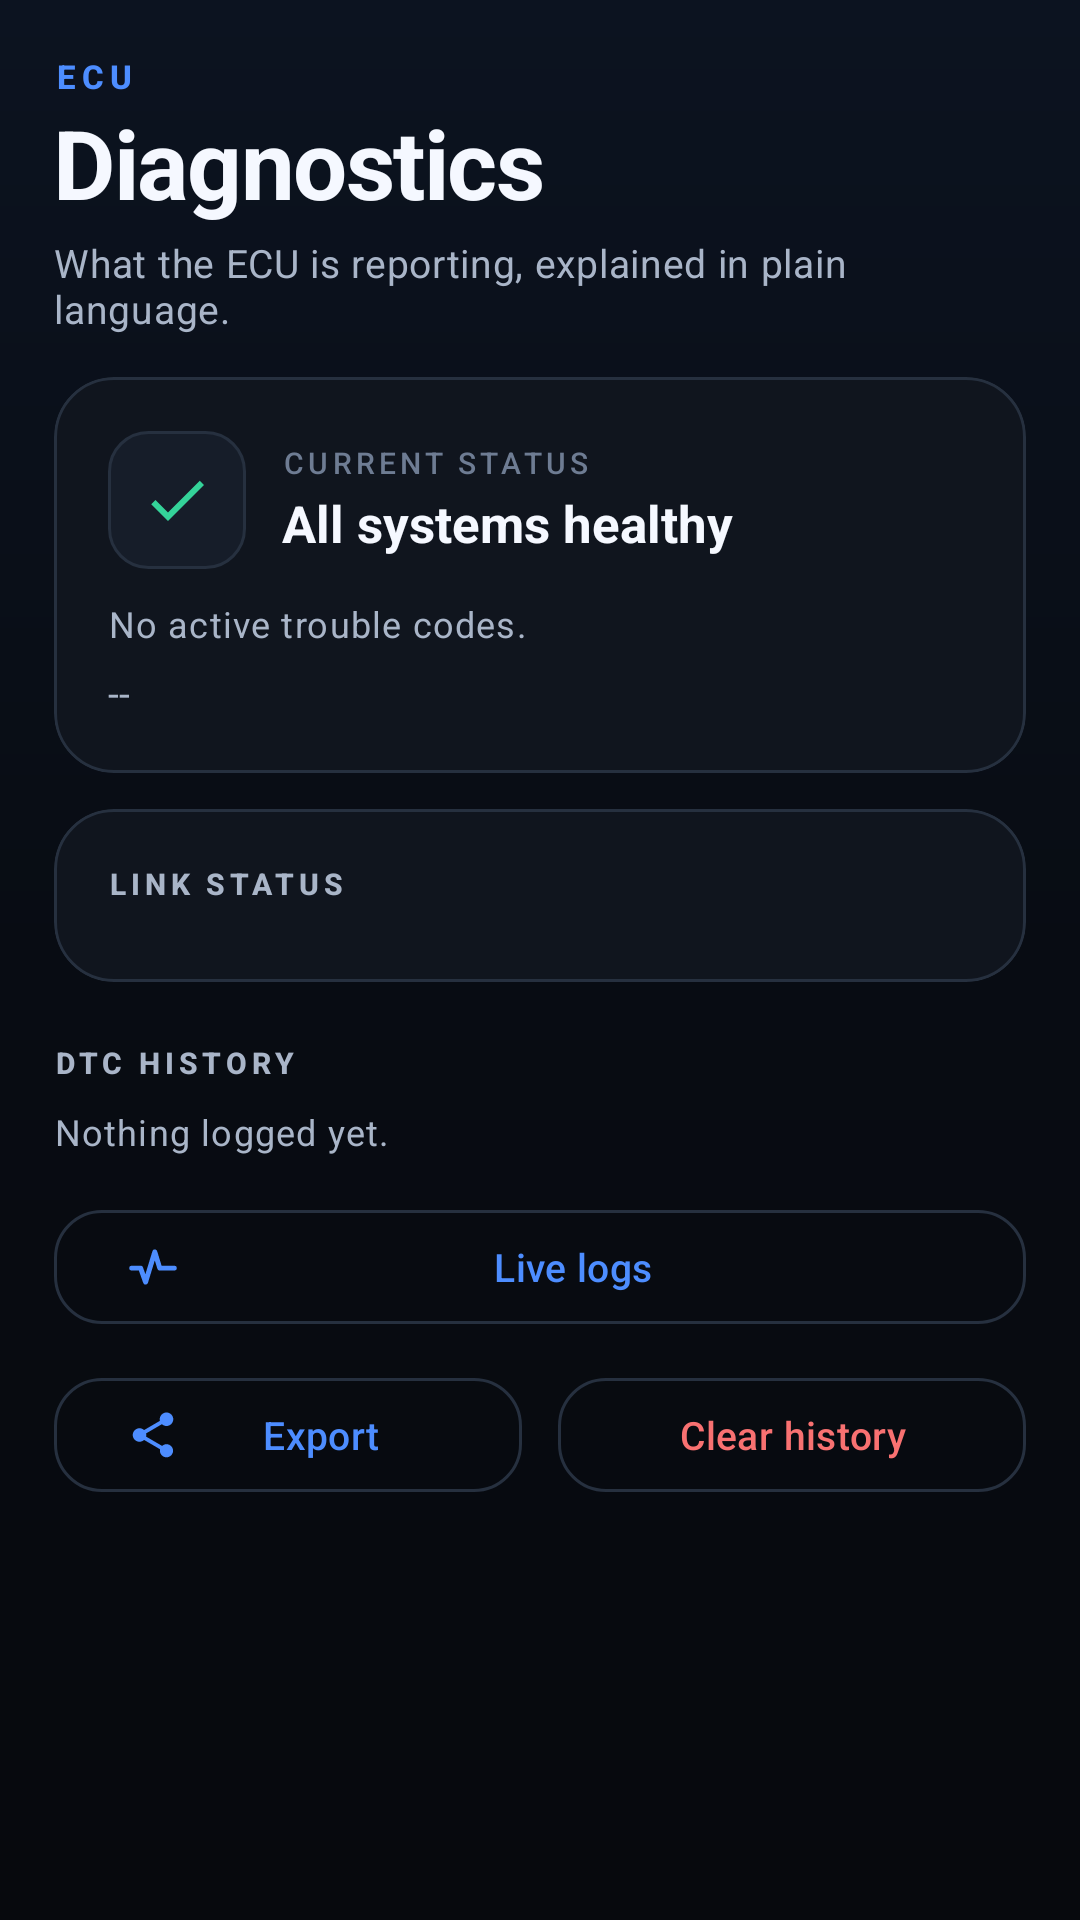

Layout XML and referenced resources for this Android screen:
<!-- AndroidManifest.xml: application theme Theme.XsrCompanion -->
<!-- res/layout/fragment_diagnostics.xml -->
<?xml version="1.0" encoding="utf-8"?>
<ScrollView xmlns:android="http://schemas.android.com/apk/res/android"
    xmlns:app="http://schemas.android.com/apk/res-auto"
    android:layout_width="match_parent"
    android:layout_height="match_parent"
    android:background="@drawable/bg_app"
    android:clipToPadding="false"
    android:fillViewport="true"
    android:scrollbars="none">

    <LinearLayout
        android:layout_width="match_parent"
        android:layout_height="wrap_content"
        android:orientation="vertical"
        android:paddingHorizontal="@dimen/screen_pad"
        android:paddingTop="18dp"
        android:paddingBottom="28dp">

        <TextView
            android:layout_width="match_parent"
            android:layout_height="wrap_content"
            android:text="ECU"
            android:textAppearance="@style/TextAppearance.Xsr.Eyebrow" />

        <TextView
            android:layout_width="match_parent"
            android:layout_height="wrap_content"
            android:text="Diagnostics"
            android:textAppearance="@style/TextAppearance.Xsr.ScreenTitle" />

        <TextView
            android:layout_width="match_parent"
            android:layout_height="wrap_content"
            android:layout_marginTop="3dp"
            android:text="@string/diagnostics_subtitle"
            android:textAppearance="@style/TextAppearance.Xsr.ScreenSubtitle" />

        
        <com.google.android.material.card.MaterialCardView
            android:id="@+id/cardDtc"
            style="@style/Widget.Xsr.Card"
            android:layout_width="match_parent"
            android:layout_height="wrap_content"
            android:layout_marginTop="14dp">

            <LinearLayout
                android:layout_width="match_parent"
                android:layout_height="wrap_content"
                android:orientation="vertical"
                android:padding="@dimen/card_pad">

                <LinearLayout
                    android:layout_width="match_parent"
                    android:layout_height="wrap_content"
                    android:gravity="center_vertical"
                    android:orientation="horizontal">

                    <FrameLayout
                        android:layout_width="46dp"
                        android:layout_height="46dp"
                        android:background="@drawable/bg_icon_badge">

                        <ImageView
                            android:id="@+id/imgDtc"
                            android:layout_width="24dp"
                            android:layout_height="24dp"
                            android:layout_gravity="center"
                            android:contentDescription="Diagnostics status"
                            android:src="@drawable/ic_check"
                            app:tint="@color/accent_green" />
                    </FrameLayout>

                    <LinearLayout
                        android:layout_width="0dp"
                        android:layout_height="wrap_content"
                        android:layout_marginStart="12dp"
                        android:layout_weight="1"
                        android:orientation="vertical">

                        <TextView
                            android:layout_width="wrap_content"
                            android:layout_height="wrap_content"
                            android:text="CURRENT STATUS"
                            android:textAppearance="@style/TextAppearance.Xsr.Label" />

                        <TextView
                            android:id="@+id/tvDtcTitle"
                            android:layout_width="match_parent"
                            android:layout_height="wrap_content"
                            android:layout_marginTop="2dp"
                            android:text="All systems healthy"
                            android:textColor="@color/text_primary"
                            android:textSize="17sp"
                            android:textStyle="bold" />
                    </LinearLayout>
                </LinearLayout>

                <TextView
                    android:id="@+id/tvDtcDesc"
                    android:layout_width="match_parent"
                    android:layout_height="wrap_content"
                    android:layout_marginTop="10dp"
                    android:text="No active trouble codes."
                    android:textAppearance="@style/TextAppearance.Xsr.Caption" />

                <TextView
                    android:id="@+id/tvDtcAction"
                    android:layout_width="match_parent"
                    android:layout_height="wrap_content"
                    android:layout_marginTop="6dp"
                    android:text="--"
                    android:textColor="@color/text_secondary"
                    android:textSize="13sp" />
            </LinearLayout>
        </com.google.android.material.card.MaterialCardView>

        
        <com.google.android.material.card.MaterialCardView
            style="@style/Widget.Xsr.Card"
            android:layout_width="match_parent"
            android:layout_height="wrap_content"
            android:layout_marginTop="@dimen/card_gap">

            <LinearLayout
                android:layout_width="match_parent"
                android:layout_height="wrap_content"
                android:orientation="vertical"
                android:padding="@dimen/card_pad">

                <TextView
                    android:layout_width="match_parent"
                    android:layout_height="wrap_content"
                    android:text="LINK STATUS"
                    android:textAppearance="@style/TextAppearance.Xsr.SectionLabel" />

                <LinearLayout
                    android:id="@+id/infoContainer"
                    android:layout_width="match_parent"
                    android:layout_height="wrap_content"
                    android:layout_marginTop="8dp"
                    android:orientation="vertical" />
            </LinearLayout>
        </com.google.android.material.card.MaterialCardView>

        <TextView
            android:layout_width="match_parent"
            android:layout_height="wrap_content"
            android:layout_marginTop="20dp"
            android:text="DTC HISTORY"
            android:textAppearance="@style/TextAppearance.Xsr.SectionLabel" />

        <TextView
            android:id="@+id/tvNoDtcHistory"
            android:layout_width="match_parent"
            android:layout_height="wrap_content"
            android:layout_marginTop="8dp"
            android:text="@string/empty_history"
            android:textAppearance="@style/TextAppearance.Xsr.Caption" />

        <LinearLayout
            android:id="@+id/dtcHistoryList"
            android:layout_width="match_parent"
            android:layout_height="wrap_content"
            android:orientation="vertical" />

        <com.google.android.material.button.MaterialButton
            android:id="@+id/btnLiveLogs"
            style="@style/Widget.Xsr.Button.Outlined"
            android:layout_width="match_parent"
            android:layout_height="wrap_content"
            android:layout_marginTop="14dp"
            android:text="@string/action_view_logs"
            app:icon="@drawable/ic_diagnostics"
            app:iconSize="18dp" />

        <LinearLayout
            android:layout_width="match_parent"
            android:layout_height="wrap_content"
            android:layout_marginTop="10dp"
            android:orientation="horizontal">

            <com.google.android.material.button.MaterialButton
                android:id="@+id/btnExportDiagnostics"
                style="@style/Widget.Xsr.Button.Outlined"
                android:layout_width="0dp"
                android:layout_height="wrap_content"
                android:layout_marginEnd="6dp"
                android:layout_weight="1"
                android:text="@string/action_export"
                app:icon="@drawable/ic_share"
                app:iconSize="18dp" />

            <com.google.android.material.button.MaterialButton
                android:id="@+id/btnClearDtc"
                style="@style/Widget.Xsr.Button.Outlined"
                android:layout_width="0dp"
                android:layout_height="wrap_content"
                android:layout_marginStart="6dp"
                android:layout_weight="1"
                android:text="Clear history"
                android:textColor="@color/accent_red" />
        </LinearLayout>
    </LinearLayout>
</ScrollView>
<!-- resources referenced by this layout -->
<resources>
  <color name="accent_green">#34D399</color>
  <color name="accent_red">#F87171</color>
  <color name="text_primary">#F5F8FF</color>
  <color name="text_secondary">#A9B5C8</color>
  <dimen name="card_gap">12dp</dimen>
  <dimen name="card_pad">18dp</dimen>
  <dimen name="screen_pad">18dp</dimen>
  <!-- drawable bg_app (drawable) -->
  <?xml version="1.0" encoding="utf-8"?>
  <shape xmlns:android="http://schemas.android.com/apk/res/android"
      android:shape="rectangle">
      <gradient
          android:angle="270"
          android:centerColor="#080C13"
          android:endColor="#07090D"
          android:startColor="#0C1320" />
  </shape>
  <!-- drawable bg_icon_badge (drawable) -->
  <?xml version="1.0" encoding="utf-8"?>
  <shape xmlns:android="http://schemas.android.com/apk/res/android"
      android:shape="rectangle">
      <solid android:color="@color/surface_variant" />
      <corners android:radius="13dp" />
      <stroke
          android:width="1dp"
          android:color="@color/outline" />
  </shape>
  <!-- drawable ic_check (drawable) -->
  <vector xmlns:android="http://schemas.android.com/apk/res/android"
      android:width="24dp" android:height="24dp"
      android:viewportWidth="24" android:viewportHeight="24">
      <path android:fillColor="@color/accent_green"
          android:pathData="M9,16.17L4.83,12l-1.42,1.41L9,19 21,7l-1.41,-1.41z" />
  </vector>
  <string name="action_export">Export</string>
  <string name="action_view_logs">Live logs</string>
  <string name="diagnostics_subtitle">What the ECU is reporting, explained in plain language.</string>
  <string name="empty_history">Nothing logged yet.</string>
  <style name="TextAppearance.Xsr.Caption" parent="TextAppearance.Material3.BodySmall">
          <item name="android:textColor">@color/text_secondary</item>
          <item name="android:lineSpacingExtra">2dp</item>
      </style>
  <style name="TextAppearance.Xsr.Label" parent="TextAppearance.Material3.LabelMedium">
          <item name="android:textColor">@color/text_muted</item>
          <item name="android:textSize">10sp</item>
          <item name="android:letterSpacing">0.14</item>
          <item name="android:textAllCaps">true</item>
      </style>
  <style name="TextAppearance.Xsr.ScreenSubtitle" parent="TextAppearance.Material3.BodyMedium">
          <item name="android:textColor">@color/text_secondary</item>
          <item name="android:textSize">13sp</item>
          <item name="android:lineSpacingExtra">2dp</item>
      </style>
  <style name="TextAppearance.Xsr.ScreenTitle" parent="TextAppearance.Material3.HeadlineSmall">
          <item name="android:textColor">@color/text_primary</item>
          <item name="android:textSize">32sp</item>
          <item name="android:textStyle">bold</item>
          <item name="android:letterSpacing">-0.015</item>
      </style>
  <style name="Widget.Xsr.Button.Outlined" parent="Widget.Material3.Button.OutlinedButton">
          <item name="cornerRadius">16dp</item>
          <item name="android:minHeight">46dp</item>
          <item name="android:textAllCaps">false</item>
          <item name="android:textSize">13sp</item>
          <item name="strokeColor">@color/outline</item>
      </style>
  <color name="surface_variant">#161D29</color>
  <color name="outline">#26303F</color>
  <color name="primary">#4D8DFF</color>
  <color name="text_muted">#6E7C93</color>
  <color name="surface">#10151E</color>
  <color name="outline_color">#26303F</color>
  <color name="ripple">#24FFFFFF</color>
  <color name="on_primary">#04122B</color>
  <color name="primary_dim">#1D3A6E</color>
  <color name="secondary">#22D3EE</color>
  <color name="on_secondary">#001F24</color>
  <color name="tertiary">#A78BFA</color>
  <color name="bg_dark">#07090D</color>
  <style name="ShapeAppearanceOverlay.Xsr.Dialog" parent="">
          <item name="cornerFamily">rounded</item>
          <item name="cornerSize">24dp</item>
      </style>
</resources>
